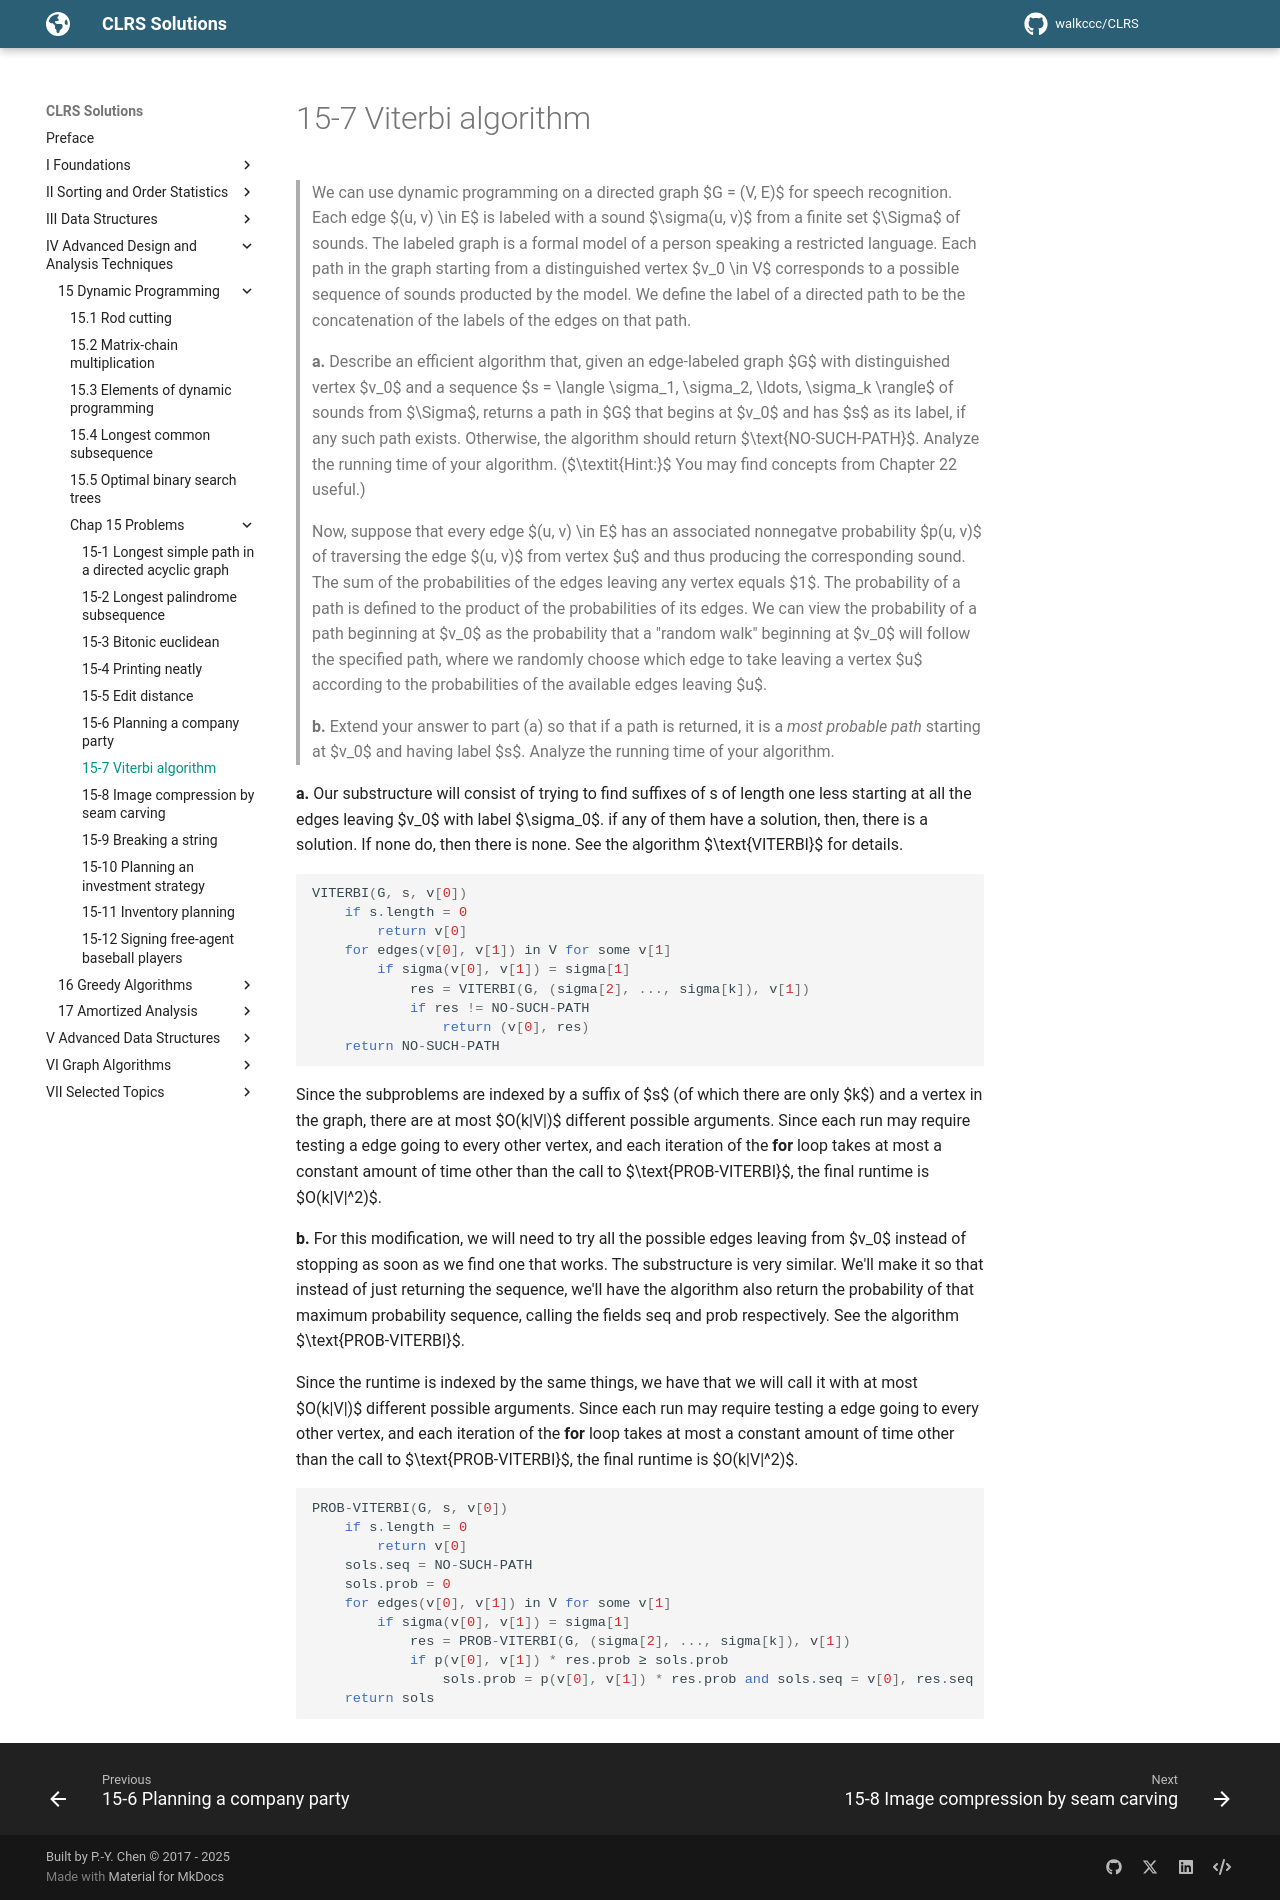

repository: walkccc/CLRS · page: Chap15/Problems/15-7/index.html · generator: mkdocs

> We can use dynamic programming on a directed graph $G = (V, E)$ for speech recognition. Each edge $(u, v) \in E$ is labeled with a sound $\sigma(u, v)$ from a finite set $\Sigma$ of sounds. The labeled graph is a formal model of a person speaking a restricted language. Each path in the graph starting from a distinguished vertex $v_0 \in V$ corresponds to a possible sequence of sounds producted by the model. We define the label of a directed path to be the concatenation of the labels of the edges on that path.
>
> **a.** Describe an efficient algorithm that, given an edge-labeled graph $G$ with distinguished vertex $v_0$ and a sequence $s = \langle \sigma_1, \sigma_2, \ldots, \sigma_k \rangle$ of sounds from $\Sigma$, returns a path in $G$ that begins at $v_0$ and has $s$ as its label, if any such path exists. Otherwise, the algorithm should return $\text{NO-SUCH-PATH}$. Analyze the running time of your algorithm. ($\textit{Hint:}$ You may find concepts from Chapter 22 useful.)
>
> Now, suppose that every edge $(u, v) \in E$ has an associated nonnegatve probability $p(u, v)$ of traversing the edge $(u, v)$ from vertex $u$ and thus producing the corresponding sound. The sum of the probabilities of the edges leaving any vertex equals $1$. The probability of a path is defined to the product of the probabilities of its edges. We can view the probability of a path beginning at $v_0$ as the probability that a "random walk" beginning at $v_0$ will follow the specified path, where we randomly choose which edge to take leaving a vertex $u$ according to the probabilities of the available edges leaving $u$.
>
> **b.** Extend your answer to part (a) so that if a path is returned, it is a _most probable path_ starting at $v_0$ and having label $s$. Analyze the running time of your algorithm.

**a.** Our substructure will consist of trying to find suffixes of s of length one less starting at all the edges leaving $v_0$ with label $\sigma_0$. if any of them have a solution, then, there is a solution. If none do, then there is none. See the algorithm $\text{VITERBI}$ for details.

```cpp
VITERBI(G, s, v[0])
    if s.length = 0
        return v[0]
    for edges(v[0], v[1]) in V for some v[1]
        if sigma(v[0], v[1]) = sigma[1]
            res = VITERBI(G, (sigma[2], ..., sigma[k]), v[1])
            if res != NO-SUCH-PATH
                return (v[0], res)
    return NO-SUCH-PATH
```

Since the subproblems are indexed by a suffix of $s$ (of which there are only $k$) and a vertex in the graph, there are at most $O(k|V|)$ different possible arguments. Since each run may require testing a edge going to every other vertex, and each iteration of the **for** loop takes at most a constant amount of time other than the call to $\text{PROB-VITERBI}$, the final runtime is $O(k|V|^2)$.

**b.** For this modification, we will need to try all the possible edges leaving from $v_0$ instead of stopping as soon as we find one that works. The substructure is very similar. We'll make it so that instead of just returning the sequence, we'll have the algorithm also return the probability of that maximum probability sequence, calling the fields seq and prob respectively. See the algorithm $\text{PROB-VITERBI}$.

Since the runtime is indexed by the same things, we have that we will call it with at most $O(k|V|)$ different possible arguments. Since each run may require testing a edge going to every other vertex, and each iteration of the **for** loop takes at most a constant amount of time other than the call to $\text{PROB-VITERBI}$, the final runtime is $O(k|V|^2)$.

```cpp
PROB-VITERBI(G, s, v[0])
    if s.length = 0
        return v[0]
    sols.seq = NO-SUCH-PATH
    sols.prob = 0
    for edges(v[0], v[1]) in V for some v[1]
        if sigma(v[0], v[1]) = sigma[1]
            res = PROB-VITERBI(G, (sigma[2], ..., sigma[k]), v[1])
            if p(v[0], v[1]) * res.prob ≥ sols.prob
                sols.prob = p(v[0], v[1]) * res.prob and sols.seq = v[0], res.seq
    return sols
```
